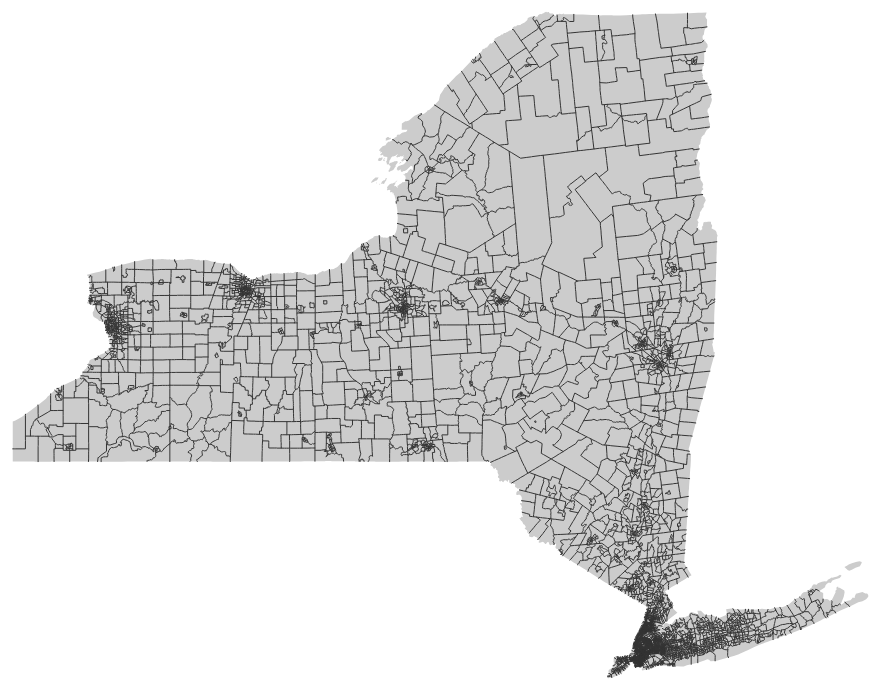
D3 v3 page, settled after 360 driven frames (6 s of simulated time); the page loaded 1 data file(s).



var width = 960,
    height = 700;

var projection = d3.geo.mercator()
    .center([-75.819, 42.795])
    .scale(6193)
    .translate([480, 350])
    .precision(0);

var path = d3.geo.path()
    .projection(projection);

var svg = d3.select("body").append("svg")
    .attr("width", width)
    .attr("height", height);

d3.json("ny.json", function(error, ny) {
  var tracts = ny.objects.tracts;

  // strip water counties
  tracts.geometries = tracts.geometries
    .filter(function(d) { return (d.id / 10000 | 0) !== 99; });

  svg.append("g")
    .selectAll("path")
      .data(topojson.feature(ny, tracts).features)
    .enter().append("path")
      .attr("class", "tract")
      .attr("d", path)
    .append("title")
      .text(function(d, i) { return d.id; });

  svg.append("path")
      .attr("class", "tract-border")
      .datum(topojson.mesh(ny, tracts, function(a, b) { return a !== b; }))
      .attr("d", path);
});

d3.select(self.frameElement).style("height", height + "px");



### data: ny.json
{
 "type": "Topology",
 "objects": {
  "tracts": {
   "type": "GeometryCollection",
   "geometries": [
    "{... 3 keys}",
    "{... 3 keys}",
    "{... 3 keys}",
    "{... 3 keys}",
    "{... 3 keys}",
    "{... 3 keys}",
    "{... 3 keys}",
    "{... 3 keys}",
    "... 4,893 more items"
   ]
  }
 },
 "arcs": [
  [
   [
    8092,
    8804
   ],
   [
    2,
    -24
   ],
   [
    -3,
    -17
   ],
   [
    8,
    -26
   ],
   [
    0,
    -13
   ],
   [
    -3,
    -20
   ],
   [
    -12,
    -43
   ],
   [
    -5,
    -13
   ],
   "... 8 more items"
  ],
  [
   [
    8062,
    8478
   ],
   [
    -46,
    -9
   ],
   [
    -40,
    -8
   ],
   [
    -63,
    -9
   ],
   [
    -53,
    -9
   ],
   [
    -11,
    113
   ],
   [
    -7,
    72
   ],
   [
    0,
    6
   ]
  ],
  [
   [
    7842,
    8634
   ],
   [
    18,
    12
   ],
   [
    41,
    23
   ],
   [
    21,
    13
   ],
   [
    46,
    27
   ],
   [
    5,
    15
   ],
   [
    7,
    39
   ],
   [
    18,
    9
   ],
   "... 1 more items"
  ],
  [
   [
    7644,
    8515
   ],
   [
    18,
    9
   ],
   [
    40,
    26
   ],
   [
    19,
    11
   ],
   [
    53,
    32
   ],
   [
    68,
    41
   ]
  ],
  [
   [
    8062,
    8478
   ],
   [
    0,
    -35
   ],
   [
    4,
    -30
   ],
   [
    13,
    -48
   ],
   [
    -2,
    -20
   ],
   [
    -5,
    -17
   ]
  ],
  [
   [
    8072,
    8328
   ],
   [
    -57,
    -9
   ],
   [
    -64,
    -13
   ],
   [
    -18,
    -2
   ],
   [
    -44,
    -9
   ],
   [
    -24,
    -2
   ],
   [
    -34,
    -7
   ],
   [
    -3,
    1
   ],
   "... 15 more items"
  ],
  [
   [
    7630,
    8323
   ],
   [
    -4,
    51
   ],
   [
    -6,
    58
   ],
   [
    -4,
    0
   ],
   [
    0,
    7
   ],
   [
    -5,
    46
   ],
   [
    3,
    1
   ],
   [
    -2,
    9
   ],
   "... 1 more items"
  ],
  [
   [
    7680,
    7503
   ],
   [
    4,
    2
   ],
   [
    29,
    0
   ],
   [
    71,
    3
   ],
   [
    -6,
    37
   ],
   [
    32,
    10
   ],
   [
    19,
    3
   ],
   [
    75,
    19
   ],
   "... 3 more items"
  ],
  "... 14,830 more items"
 ],
 "transform": {
  "scale": [
   0.0007986,
   0.0004539
  ],
  "translate": [
   -79.76,
   40.48
  ]
 }
}